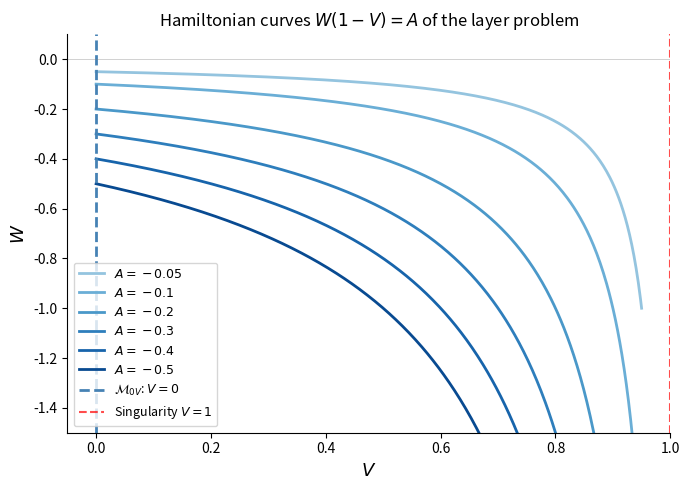

Recreate this plot in Python.
###
# Hamiltonian curves W(1-V) = A for the layer problem fast subsystem.
###
import numpy as np
import matplotlib.pyplot as plt

fig, ax = plt.subplots(figsize=(7, 5))

V_range = np.linspace(0, 0.95, 500)

# Plot curves for different values of A
A_values = [-0.05, -0.1, -0.2, -0.3, -0.4, -0.5]
colors = plt.cm.Blues(np.linspace(0.4, 0.9, len(A_values)))

for A, col in zip(A_values, colors):
    W_curve = A / (1 - V_range)
    # Only plot in biologically relevant region W < 0
    mask = W_curve < 0
    ax.plot(V_range[mask], W_curve[mask],
           color=col, lw=2,
           label=f'$A = {A}$')

# Mark the critical manifold branches
ax.axvline(0, color='steelblue', lw=2, ls='--',
          label=r'$\mathcal{M}_{0V}$: $V=0$')
ax.axhline(0, color='grey', lw=0.5, alpha=0.5)

# Mark V=1 singularity
ax.axvline(1, color='red', lw=1.5, ls='--',
          alpha=0.7, label=r'Singularity $V=1$')

ax.set_xlim(-0.05, 1.0)
ax.set_ylim(-1.5, 0.1)
ax.set_xlabel(r'$V$', fontsize=13)
ax.set_ylabel(r'$W$', fontsize=13)
ax.set_title(r'Hamiltonian curves $W(1-V) = A$ of the layer problem',
            fontsize=12)
ax.legend(fontsize=9, loc='lower left')
ax.spines['top'].set_visible(False)
ax.spines['right'].set_visible(False)

plt.tight_layout()
plt.savefig('hamiltonian_curves.pdf', bbox_inches='tight', dpi=300)
plt.savefig('hamiltonian_curves.png', bbox_inches='tight', dpi=300)
plt.show()
